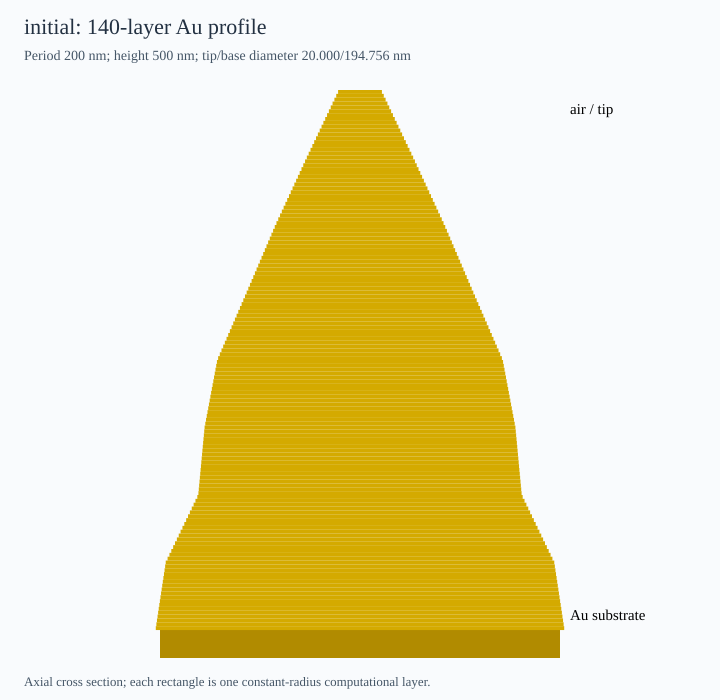

Data behind this chart, as committed beside it:
layer_top_to_bottom, z_midpoint_nm, radius_nm, diameter_nm
1, 1.786, 10.44, 20.88
2, 5.357, 11.31, 22.63
3, 8.929, 12.19, 24.38
4, 12.5, 13.06, 26.13
5, 16.07, 13.94, 27.88
6, 19.64, 14.81, 29.63
7, 23.21, 15.69, 31.38
8, 26.79, 16.56, 33.13
9, 30.36, 17.44, 34.88
10, 33.93, 18.31, 36.63
11, 37.5, 19.19, 38.38
12, 41.07, 20.06, 40.13
13, 44.64, 20.94, 41.88
14, 48.21, 21.81, 43.63
15, 51.79, 22.69, 45.38
16, 55.36, 23.56, 47.13
17, 58.93, 24.44, 48.88
18, 62.5, 25.31, 50.63
19, 66.07, 26.17, 52.33
20, 69.64, 27.02, 54.03
21, 73.21, 27.87, 55.73
22, 76.79, 28.72, 57.44
23, 80.36, 29.57, 59.14
24, 83.93, 30.42, 60.84
25, 87.5, 31.27, 62.54
26, 91.07, 32.12, 64.24
27, 94.64, 32.97, 65.95
28, 98.21, 33.82, 67.65
29, 101.8, 34.67, 69.35
30, 105.4, 35.53, 71.05
31, 108.9, 36.38, 72.75
32, 112.5, 37.23, 74.46
33, 116.1, 38.08, 76.16
34, 119.6, 38.93, 77.86
35, 123.2, 39.78, 79.56
36, 126.8, 40.6, 81.2
37, 130.4, 41.39, 82.77
38, 133.9, 42.17, 84.35
39, 137.5, 42.96, 85.92
40, 141.1, 43.75, 87.49
41, 144.6, 44.53, 89.06
42, 148.2, 45.32, 90.64
43, 151.8, 46.11, 92.21
44, 155.4, 46.89, 93.78
45, 158.9, 47.68, 95.36
46, 162.5, 48.47, 96.93
47, 166.1, 49.25, 98.5
48, 169.6, 50.04, 100.1
49, 173.2, 50.83, 101.7
50, 176.8, 51.61, 103.2
51, 180.4, 52.4, 104.8
52, 183.9, 53.18, 106.4
53, 187.5, 53.97, 107.9
54, 191.1, 54.77, 109.5
55, 194.6, 55.57, 111.1
56, 198.2, 56.37, 112.7
57, 201.8, 57.17, 114.3
58, 205.4, 57.97, 115.9
59, 208.9, 58.77, 117.5
60, 212.5, 59.56, 119.1
... 80 more rows
